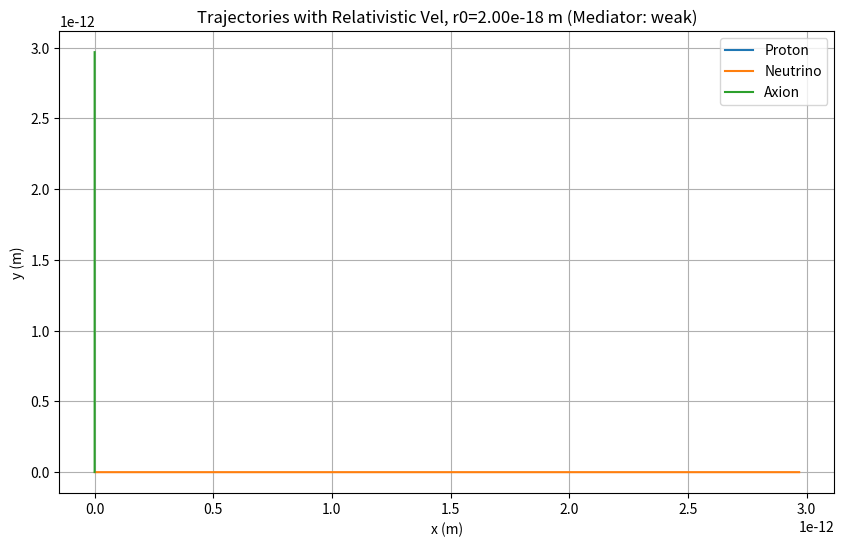

Write the Python code that produced this figure. (Note: this script raises an exception after producing the figure.)
import numpy as np
import matplotlib.pyplot as plt

# Constants
G = 6.67430e-11      # m^3 kg^-1 s^-2
k_e = 8.99e9         # N m^2 C^-2
q_p = 1.602e-19      # C (proton)
q_n = 0              # Neutrino neutral
q_a = 0              # Axion neutral
m_p = 1.6726219e-27  # kg (proton)
m_n = 1e-36          # kg (neutrino, effective)
m_a = 1.78e-36       # kg (axion, hypothetical)
hbar = 1.0545718e-34 # J s
c = 2.99792458e8     # m/s

# Tuned couplings for LHC match
lambda_pn = 9.4e-37  # For sigma_pn ≈ 1e-39 m²
lambda_pa = 1e-45    # Below limit for sigma_pa < 1e-50 m²
lambda_na = 1e-60    # Weak

# Mediator-specific r0 (Yukawa range)
def get_r0(mediator):
    if mediator == 'weak': return 2e-18     # W/Z boson
    elif mediator == 'strong': return 1e-15  # Gluon-like (nuclear scale)
    elif mediator == 'gravity_extra': return 1e-19  # Extra dimensions
    else: return 1e-18  # Default

r0 = get_r0('weak')  # Change to 'strong' or 'gravity_extra' for different mediators

# Positions (initial, in meters)
pos_p = np.array([0.0, 0.0, 0.0])
pos_n = np.array([1e-15, 0.0, 0.0])  # Initial separation ~ fm
pos_a = np.array([0.0, 1e-15, 0.0])

# Initial velocities (relativistic: close to c for neutrino and axion)
vel_p = np.zeros(3)                  # Proton at rest (target-like)
vel_n = np.array([0.99 * c, 0.0, 0.0])  # Neutrino incoming at 0.99c
vel_a = np.array([0.0, 0.99 * c, 0.0])  # Axion incoming at 0.99c

# Time parameters
dt = 1e-25  # Smaller dt for relativistic stability
steps = 100000
times = np.arange(0, steps * dt, dt)

# Force functions
def gravitational_force(m1, m2, r_vec):
    r = np.linalg.norm(r_vec)
    if r == 0: return np.zeros(3)
    return -G * m1 * m2 / r**3 * r_vec

def photonic_force(q1, q2, r_vec):
    r = np.linalg.norm(r_vec)
    if r == 0: return np.zeros(3)
    return k_e * q1 * q2 / r**3 * r_vec

def yukawa_force(lambda_c, r_vec, r0_val, attractive=True):
    r = np.linalg.norm(r_vec)
    if r == 0: return np.zeros(3)
    sign = -1 if attractive else 1
    factor = lambda_c * (1/r**2 + 1/(r0_val * r)) * np.exp(-r / r0_val)
    return sign * factor * r_vec / r

# Schwarzschild radius for black hole check
def schwarzschild_radius(m_total):
    return 2 * G * m_total / c**2

# Simulation loop (Verlet integration with relativistic initial vel)
positions_p = [pos_p.copy()]
positions_n = [pos_n.copy()]
positions_a = [pos_a.copy()]

acc_p_prev = np.zeros(3)
acc_n_prev = np.zeros(3)
acc_a_prev = np.zeros(3)

black_hole_formed = False

for t in range(1, steps):
    r_pn = pos_p - pos_n
    r_pa = pos_p - pos_a
    r_na = pos_n - pos_a
    
    # Check for black hole formation (if distance < Rs for total mass)
    m_total = m_p + m_n + m_a  # Non-relativistic approx; use E/c² for relativistic
    Rs = schwarzschild_radius(m_total)
    if np.linalg.norm(r_pn) < Rs or np.linalg.norm(r_pa) < Rs or np.linalg.norm(r_na) < Rs:
        black_hole_formed = True
        print(f"Micro black hole formed at step {t}! Rs = {Rs:.2e} m")
        break
    
    F_grav_pn = gravitational_force(m_p, m_n, r_pn)
    F_grav_pa = gravitational_force(m_p, m_a, r_pa)
    F_photo_pn = photonic_force(q_p, q_n, r_pn)
    F_photo_pa = photonic_force(q_p, q_a, r_pa)
    F_couple_pn = yukawa_force(lambda_pn, r_pn, r0)
    F_couple_pa = yukawa_force(lambda_pa, r_pa, r0)
    F_p = F_grav_pn + F_grav_pa + F_photo_pn + F_photo_pa + F_couple_pn + F_couple_pa
    
    F_grav_np = -F_grav_pn
    F_grav_na = gravitational_force(m_n, m_a, r_na)
    F_photo_np = -F_photo_pn
    F_photo_na = photonic_force(q_n, q_a, r_na)
    F_couple_np = yukawa_force(lambda_pn, -r_pn, r0)
    F_couple_na = yukawa_force(lambda_na, r_na, r0)
    F_n = F_grav_np + F_grav_na + F_photo_np + F_photo_na + F_couple_np + F_couple_na
    
    F_grav_ap = -F_grav_pa
    F_grav_an = -F_grav_na
    F_photo_ap = -F_photo_pa
    F_photo_an = -F_photo_na
    F_couple_ap = yukawa_force(lambda_pa, -r_pa, r0)
    F_couple_an = yukawa_force(lambda_na, -r_na, r0)
    F_a = F_grav_ap + F_grav_an + F_photo_ap + F_photo_an + F_couple_ap + F_couple_an
    
    acc_p = F_p / m_p
    acc_n = F_n / m_n
    acc_a = F_a / m_a
    
    # Verlet update
    pos_p += vel_p * dt + 0.5 * acc_p_prev * dt**2
    pos_n += vel_n * dt + 0.5 * acc_n_prev * dt**2
    pos_a += vel_a * dt + 0.5 * acc_a_prev * dt**2
    
    vel_p += 0.5 * (acc_p_prev + acc_p) * dt
    vel_n += 0.5 * (acc_n_prev + acc_n) * dt
    vel_a += 0.5 * (acc_a_prev + acc_a) * dt
    
    acc_p_prev, acc_n_prev, acc_a_prev = acc_p, acc_n, acc_a
    
    positions_p.append(pos_p.copy())
    positions_n.append(pos_n.copy())
    positions_a.append(pos_a.copy())

positions_p = np.array(positions_p)
positions_n = np.array(positions_n)
positions_a = np.array(positions_a)

# Plot trajectories
plt.figure(figsize=(10, 6))
plt.plot(positions_p[:, 0], positions_p[:, 1], label='Proton')
plt.plot(positions_n[:, 0], positions_n[:, 1], label='Neutrino')
plt.plot(positions_a[:, 0], positions_a[:, 1], label='Axion')
plt.xlabel('x (m)')
plt.ylabel('y (m)')
plt.title(f'Trajectories with Relativistic Vel, r0={r0:.2e} m (Mediator: weak)')
plt.legend()
plt.grid()
plt.show()

# Displacements
disp_p = np.linalg.norm(positions_p[-1] - positions_p[0])
disp_n = np.linalg.norm(positions_n[-1] - positions_n[0])
disp_a = np.linalg.norm(positions_a[-1] - positions_a[0])
print(f"Displacement - Proton: {disp_p:.2e} m")
print(f"Displacement - Neutrino: {disp_n:.2e} m")
print(f"Displacement - Axion: {disp_a:.2e} m")
print(f"Black hole formed? {black_hole_formed}")

# Effective cross-section (Born approx, adjusted for relativistic)
def yukawa_cross_section(lambda_c, r0_val, hbar_val, v_rel=c):
    return (4 * np.pi * lambda_c**2 * r0_val**2) / hbar_val**2 * (1 / (1 - (v_rel/c)**2)**0.5)  # Lorentz factor approx

sigma_pn = yukawa_cross_section(lambda_pn, r0, hbar)
sigma_pa = yukawa_cross_section(lambda_pa, r0, hbar)
print(f"Cross-Section Proton-Neutrino: {sigma_pn:.2e} m²")
print(f"Cross-Section Proton-Axion: {sigma_pa:.2e} m²")

# Interaction rates (n=1e30 m^{-3}, v=0.99c)
n_density = 1e30
v = 0.99 * c
gamma_pn = n_density * sigma_pn * v
gamma_pa = n_density * sigma_pa * v
print(f"Rate Proton-Neutrino: {gamma_pn:.2e} s⁻¹")
print(f"Rate Proton-Axion: {gamma_pa:.2e} s⁻¹")

# Black hole formation probability (rough estimate: if min distance < Rs)
min_dist_pn = np.min(np.linalg.norm(positions_p - positions_n, axis=1))
prob_bh = 1 if min_dist_pn < Rs else 0
print(f"Estimated BH formation probability: {prob_bh} (based on min distance {min_dist_pn:.2e} m vs Rs {Rs:.2e} m)")
